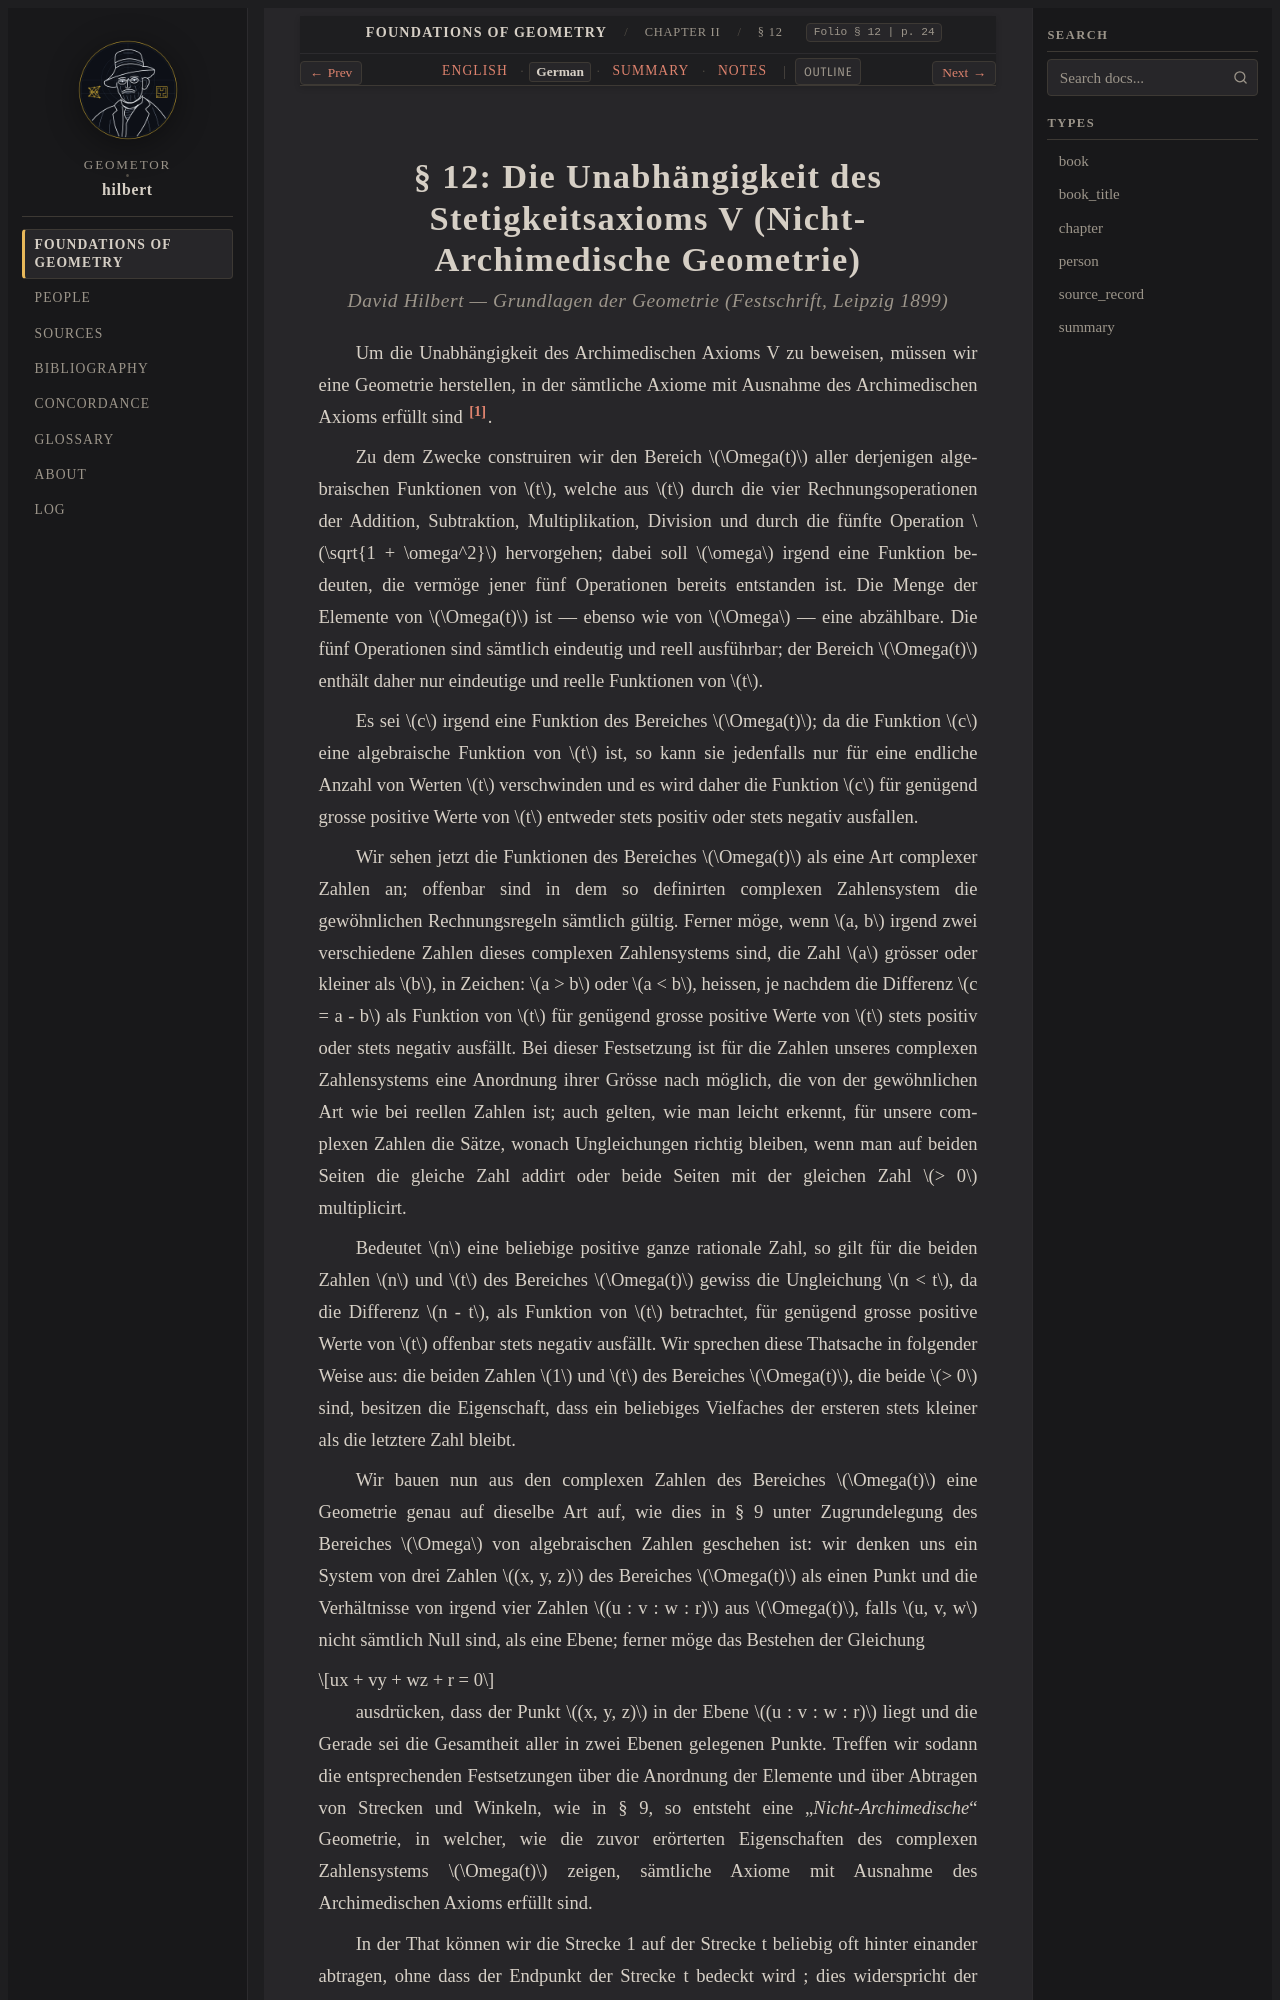

repository: geometor/hilbert · page: grundlagen/chapter_02/sec_12/de.html · generator: sphinx

:layout: book
:canonical_id: § 12
:breadcrumb_title: § 12
:order: 12
:folio: § 12
:tracks: English: index | German: de | Summary: summary | Notes: notes

.. _grundlagen-de-s12:

.. folio:: § 12
   :page: 24
